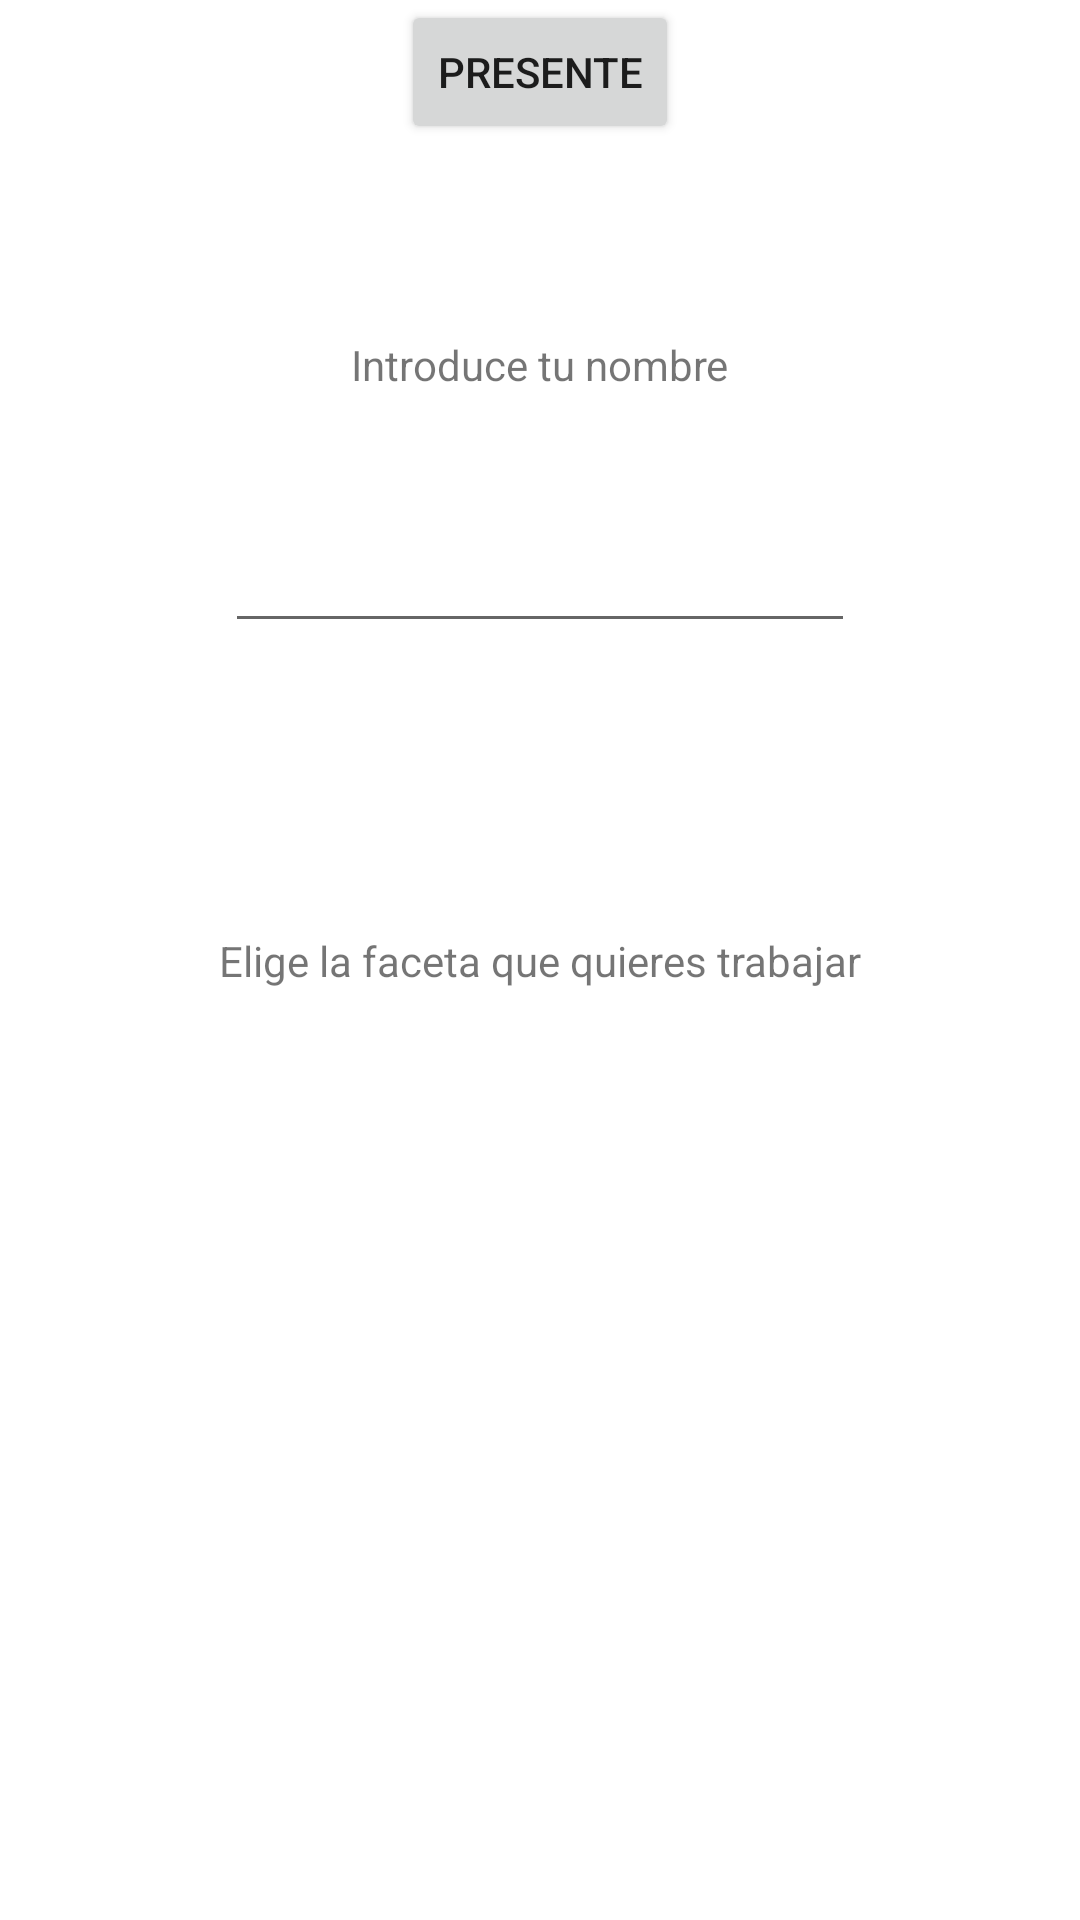

The Android layout XML behind this screen, and the referenced resources:
<!-- AndroidManifest.xml: application theme Theme.LiftYourMood -->
<!-- res/layout/activity_main.xml -->
<?xml version="1.0" encoding="utf-8"?>
<androidx.constraintlayout.widget.ConstraintLayout xmlns:android="http://schemas.android.com/apk/res/android"
    xmlns:app="http://schemas.android.com/apk/res-auto"
    xmlns:tools="http://schemas.android.com/tools"
    android:layout_width="match_parent"
    android:layout_height="match_parent">

    <TextView
        android:id="@+id/textView"
        android:layout_width="wrap_content"
        android:layout_height="wrap_content"
        android:layout_marginTop="70dp"
        android:text="@string/introduceNombre"
        app:layout_constraintBottom_toTopOf="@+id/campoNombreUsuario"
        app:layout_constraintEnd_toEndOf="parent"
        app:layout_constraintStart_toStartOf="parent"
        app:layout_constraintTop_toTopOf="parent" />

    <EditText
        android:id="@+id/campoNombreUsuario"
        android:layout_width="wrap_content"
        android:layout_height="wrap_content"
        android:layout_marginTop="173dp"
        android:ems="10"
        android:inputType="textPersonName"
        android:text=""
        app:layout_constraintEnd_toEndOf="parent"
        app:layout_constraintStart_toStartOf="parent"
        app:layout_constraintTop_toTopOf="parent" />

    <TextView
        android:id="@+id/instruccionesEleccionFaceta"
        android:layout_width="wrap_content"
        android:layout_height="wrap_content"
        android:text="Elige la faceta que quieres trabajar"
        app:layout_constraintBottom_toBottomOf="parent"
        app:layout_constraintEnd_toEndOf="parent"
        app:layout_constraintStart_toStartOf="parent"
        app:layout_constraintTop_toTopOf="parent" />

    <Button
        android:id="@+id/buttonPresente"
        android:layout_width="wrap_content"
        android:layout_height="wrap_content"
        android:text="Presente"
        app:layout_constraintEnd_toEndOf="parent"
        app:layout_constraintStart_toStartOf="parent"
        tools:layout_editor_absoluteY="476dp" />
</androidx.constraintlayout.widget.ConstraintLayout>
<!-- resources referenced by this layout -->
<resources>
  <string name="introduceNombre"> Introduce tu nombre</string>
  <style name="Theme.LiftYourMood" parent="Theme.MaterialComponents.DayNight.DarkActionBar">
          
          <item name="colorPrimary">@color/purple_500</item>
          <item name="colorPrimaryVariant">@color/purple_700</item>
          <item name="colorOnPrimary">@color/white</item>
          
          <item name="colorSecondary">@color/teal_200</item>
          <item name="colorSecondaryVariant">@color/teal_700</item>
          <item name="colorOnSecondary">@color/black</item>
          
          <item name="android:statusBarColor" tools:targetApi="l">?attr/colorPrimaryVariant</item>
          
      </style>
  <!-- not gathered from this repository: default colours our renderer supplied (Android Studio template values) -->
  <color name="purple_500">#FF6200EE</color>
  <color name="purple_700">#FF3700B3</color>
  <color name="teal_200">#FF03DAC5</color>
  <color name="teal_700">#FF018786</color>
  <color name="black">#FF000000</color>
  <color name="white">#FFFFFFFF</color>
</resources>
